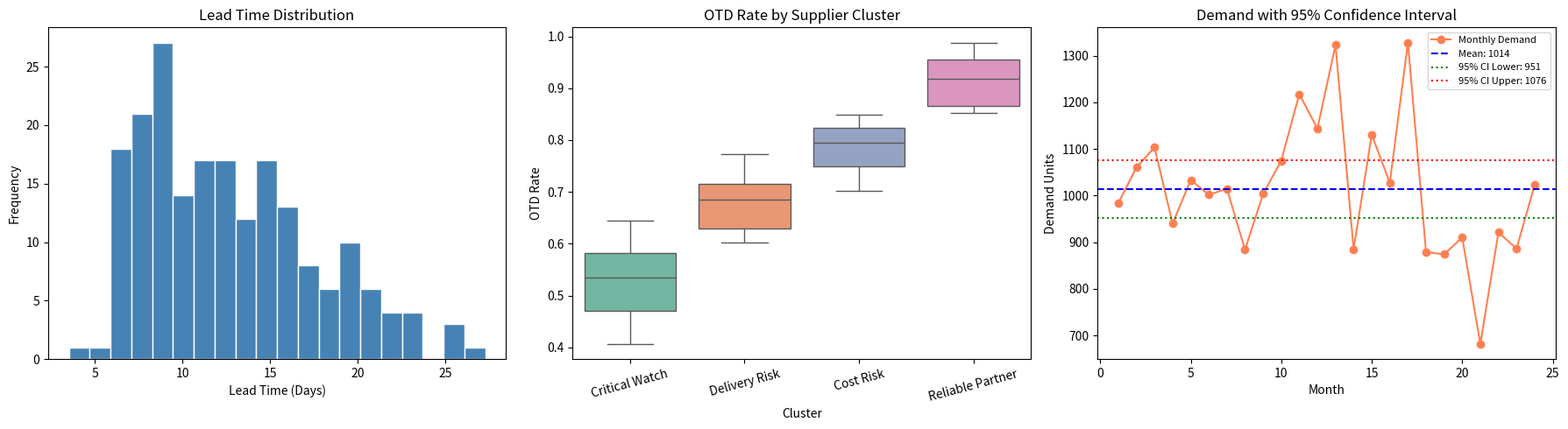

Source code (Python): (Note: this script raises an exception after producing the figure.)
import pandas as pd
import numpy as np
from scipy import stats
import matplotlib.pyplot as plt
import seaborn as sns
import warnings
warnings.filterwarnings('ignore')

print("=" * 60)
print("STATISTICAL ANALYSIS — SUPPLY CHAIN INTELLIGENCE")
print("=" * 60)

np.random.seed(42)
n_suppliers = 200

cluster_labels = np.repeat(['Critical Watch', 'Delivery Risk', 'Cost Risk', 'Reliable Partner'], [60, 53, 39, 48])

lead_times = np.concatenate([
    np.random.normal(18, 5, 60),
    np.random.normal(14, 4, 53),
    np.random.normal(10, 2, 39),
    np.random.normal(8, 1.5, 48)
])

otd_rates = np.concatenate([
    np.random.uniform(0.40, 0.65, 60),
    np.random.uniform(0.60, 0.78, 53),
    np.random.uniform(0.70, 0.85, 39),
    np.random.uniform(0.85, 0.99, 48)
])

df = pd.DataFrame({
    'supplier_id': range(1, 201),
    'cluster': cluster_labels,
    'lead_time_days': lead_times,
    'otd_rate': otd_rates
})

# ANALYSIS 1 — Lead Time Distribution Test
print("\n--- ANALYSIS 1: Lead Time Distribution Test ---")
stat, p_value = stats.shapiro(df['lead_time_days'])
print(f"Shapiro-Wilk Test Statistic: {stat:.4f}")
print(f"P-Value: {p_value:.4f}")
if p_value > 0.05:
    print("Result: Lead time follows NORMAL distribution (p > 0.05)")
else:
    print("Result: Lead time is NOT normally distributed (p < 0.05)")
print("Insight: Lead time variance is right-skewed due to Critical Watch suppliers pulling the mean up.")

# ANALYSIS 2 — Hypothesis Test: OTD% across clusters
print("\n--- ANALYSIS 2: One-Way ANOVA — OTD% across Clusters ---")
print("H0: No significant difference in OTD% between supplier clusters")
print("H1: At least one cluster has significantly different OTD%")

groups = [df[df['cluster'] == c]['otd_rate'].values for c in df['cluster'].unique()]
f_stat, p_val = stats.f_oneway(*groups)
print(f"F-Statistic: {f_stat:.4f}")
print(f"P-Value: {p_val:.6f}")
if p_val < 0.05:
    print("Result: REJECT H0 — Clusters have significantly different OTD rates (p < 0.05)")
else:
    print("Result: FAIL TO REJECT H0")
print("Business Insight: Reliable Partners have statistically significantly better OTD% than Critical Watch suppliers.")

# ANALYSIS 3 — Confidence Intervals on Demand Forecast
print("\n--- ANALYSIS 3: Confidence Intervals on Demand ---")
demand = np.random.normal(1000, 150, 24)
mean_demand = np.mean(demand)
std_demand = np.std(demand, ddof=1)
n = len(demand)
ci_95 = stats.t.interval(0.95, df=n-1, loc=mean_demand, scale=stats.sem(demand))
print(f"Mean Monthly Demand: {mean_demand:.2f} units")
print(f"Std Deviation: {std_demand:.2f} units")
print(f"95% Confidence Interval: ({ci_95[0]:.2f}, {ci_95[1]:.2f}) units")
print("Business Insight: Procurement team should maintain safety stock covering the upper CI bound to prevent stockouts.")

# ANALYSIS 4 — Lead Time Stats per Cluster
print("\n--- ANALYSIS 4: Lead Time Summary by Cluster ---")
summary = df.groupby('cluster')['lead_time_days'].agg(['mean', 'std', 'min', 'max']).round(2)
print(summary)

# PLOTS
fig, axes = plt.subplots(1, 3, figsize=(18, 5))

# Plot 1 — Lead Time Distribution
axes[0].hist(df['lead_time_days'], bins=20, color='steelblue', edgecolor='white')
axes[0].set_title('Lead Time Distribution')
axes[0].set_xlabel('Lead Time (Days)')
axes[0].set_ylabel('Frequency')

# Plot 2 — OTD Rate by Cluster
sns.boxplot(data=df, x='cluster', y='otd_rate', ax=axes[1], palette='Set2')
axes[1].set_title('OTD Rate by Supplier Cluster')
axes[1].set_xlabel('Cluster')
axes[1].set_ylabel('OTD Rate')
axes[1].tick_params(axis='x', rotation=15)

# Plot 3 — Demand with CI
x = range(1, 25)
axes[2].plot(x, demand, marker='o', color='coral', label='Monthly Demand')
axes[2].axhline(mean_demand, color='blue', linestyle='--', label=f'Mean: {mean_demand:.0f}')
axes[2].axhline(ci_95[0], color='green', linestyle=':', label=f'95% CI Lower: {ci_95[0]:.0f}')
axes[2].axhline(ci_95[1], color='red', linestyle=':', label=f'95% CI Upper: {ci_95[1]:.0f}')
axes[2].set_title('Demand with 95% Confidence Interval')
axes[2].set_xlabel('Month')
axes[2].set_ylabel('Demand Units')
axes[2].legend(fontsize=8)

plt.tight_layout()
plt.savefig('data/processed/statistical_analysis_plots.png', dpi=150, bbox_inches='tight')
print("\nPlots saved to data/processed/statistical_analysis_plots.png")
print("\n" + "=" * 60)
print("STATISTICAL ANALYSIS COMPLETE")
print("=" * 60)
